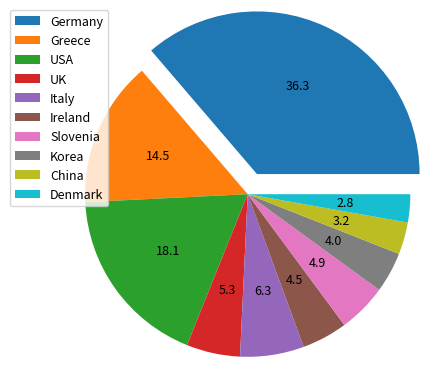

Generate this figure with matplotlib:
import matplotlib as mpl
import matplotlib.pyplot as plt

data_names = ['Germany', 'Greece', 'USA', 'UK',
              'Italy', 'Ireland', 'Slovenia', 'Korea',
              'China', 'Denmark']
data_values = [1000, 400, 500, 147, 175, 125, 134, 111, 88, 77]

dpi = 80
fig = plt.figure(dpi = dpi, figsize = (512 / dpi, 384 / dpi) )
mpl.rcParams.update({'font.size': 9})
xs = range(len(data_names))
plt.pie(data_values, autopct='%.1f', radius = 1.1,explode = [0.15] + [0 for _ in range(len(data_names) - 1)] )
plt.legend(bbox_to_anchor = (-0.16, 0.45, 0.25, 0.25),loc = 'lower left', labels = data_names )
fig.savefig('pie.png')
plt.show()